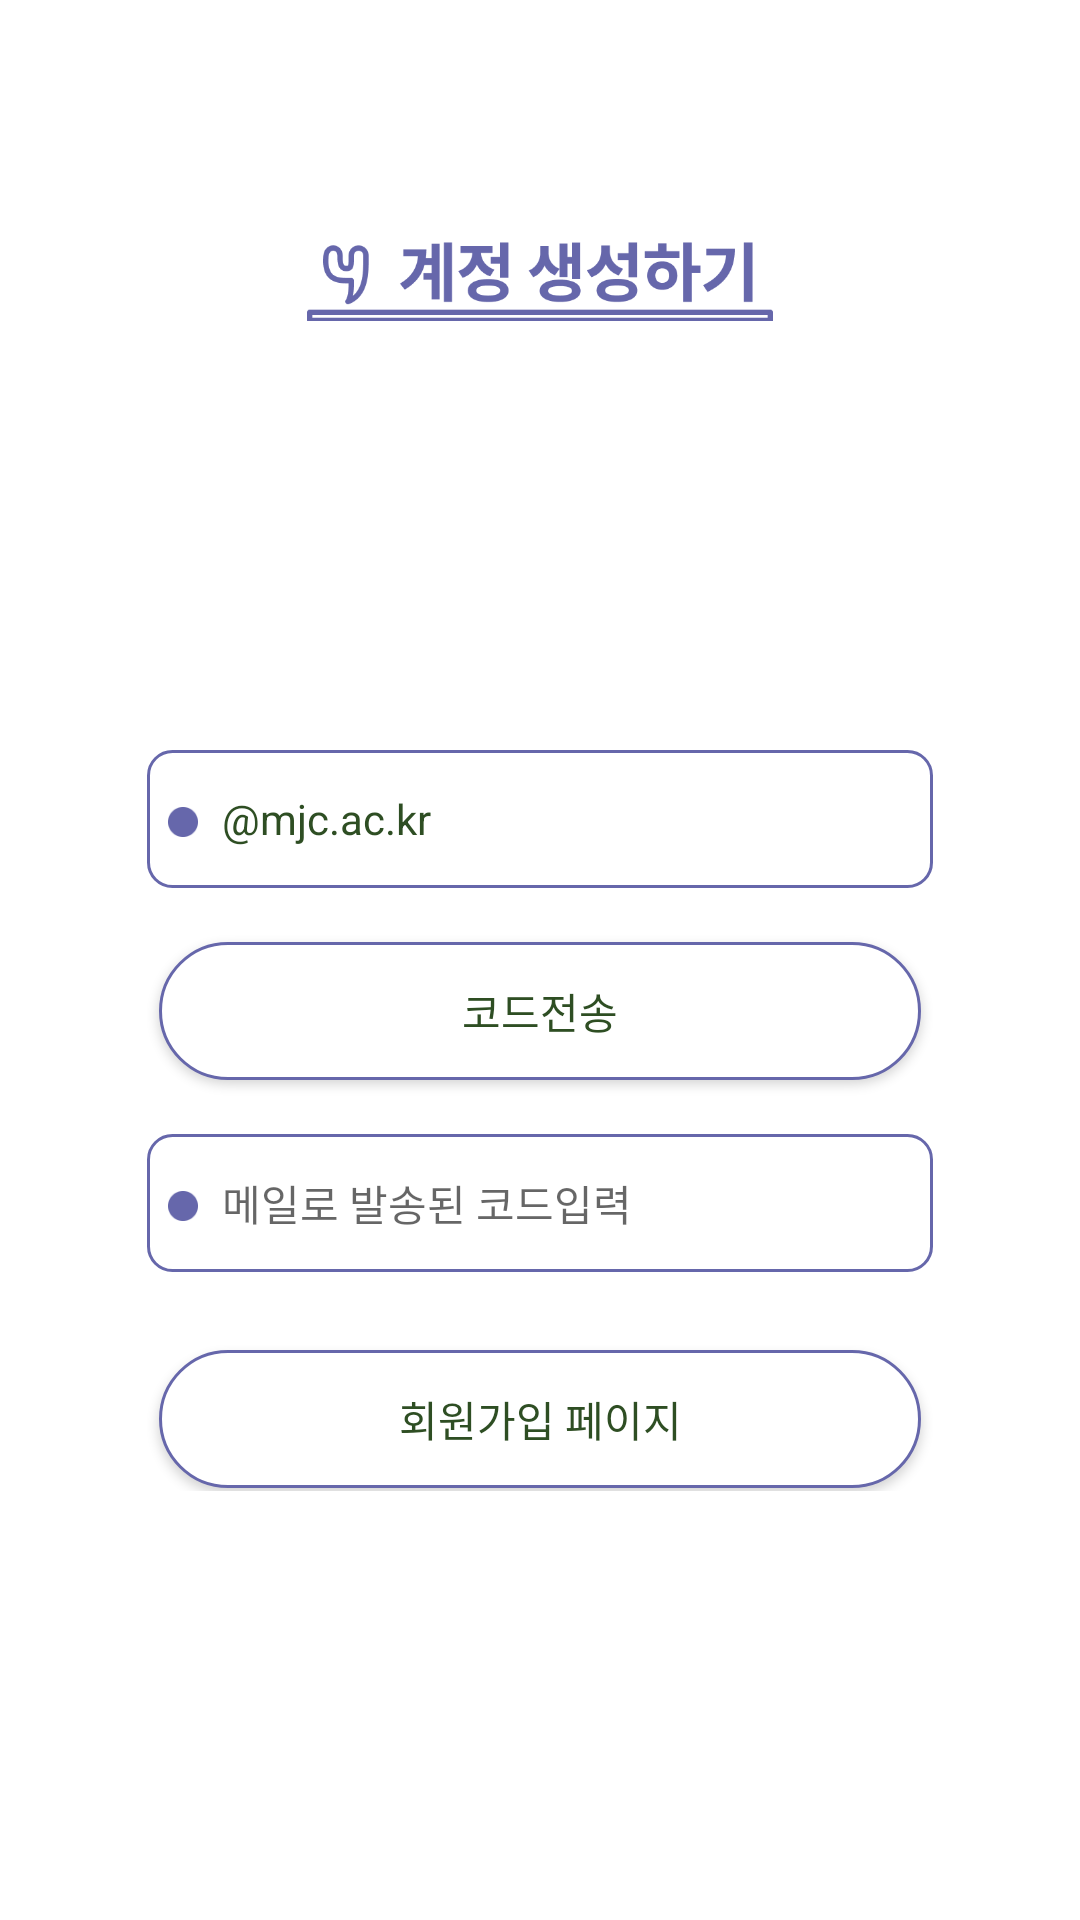

Android layout source for this screen:
<!-- AndroidManifest.xml: application theme Theme.AppCompat.Light -->
<!-- res/layout/activity_send_email.xml -->
<?xml version="1.0" encoding="utf-8"?>
<androidx.constraintlayout.widget.ConstraintLayout xmlns:android="http://schemas.android.com/apk/res/android"
    xmlns:app="http://schemas.android.com/apk/res-auto"
    xmlns:tools="http://schemas.android.com/tools"
    android:layout_width="match_parent"
    android:layout_height="match_parent"
    android:background="#FFFFFF"
    tools:context=".SendEmailActivity">

        <ImageView
            android:layout_width="172dp"
            android:layout_height="27dp"
            android:src="@drawable/register"
            android:layout_marginTop="80dp"
            app:layout_constraintEnd_toEndOf="parent"
            app:layout_constraintStart_toStartOf="parent"
            app:layout_constraintTop_toTopOf="parent" />

        <androidx.constraintlayout.widget.ConstraintLayout
            android:layout_width="match_parent"
            android:layout_height="wrap_content"
            android:background="#FFFFFF"
            android:layout_marginBottom="143dp"
            app:layout_constraintEnd_toEndOf="parent"
            app:layout_constraintStart_toStartOf="parent"
            app:layout_constraintBottom_toBottomOf="parent">

        <EditText
            android:id="@+id/editWriteEmail"
            android:layout_width="match_parent"
            android:layout_height="wrap_content"
            android:layout_marginStart="48dp"
            android:layout_marginTop="112dp"
            android:layout_marginEnd="48dp"
            android:background="@drawable/boder_blue"
            android:ems="10"
            android:hint="이메일 입력(@mjc.ac.kr 형식)"
            android:inputType="textPersonName"
            android:minHeight="48dp"
            android:paddingLeft="26dp"
            android:text="@mjc.ac.kr"
            android:textColor="#2E4E23"
            android:textSize="14dp"
            app:layout_constraintEnd_toEndOf="parent"
            app:layout_constraintHorizontal_bias="0.0"
            app:layout_constraintStart_toStartOf="parent"
            app:layout_constraintTop_toTopOf="parent" />

        <Button
            android:id="@+id/btnSendCode"
            android:layout_width="0dp"
            android:layout_height="wrap_content"
            android:layout_marginStart="52dp"
            android:layout_marginTop="176dp"
            android:layout_marginEnd="52dp"
            android:background="@drawable/boder_blue_button"
            android:text="코드전송"
            android:textColor="#2E4E23"
            app:layout_constraintEnd_toEndOf="parent"
            app:layout_constraintHorizontal_bias="1.0"
            app:layout_constraintStart_toStartOf="parent"
            app:layout_constraintTop_toTopOf="parent" />

        <EditText
            android:id="@+id/editWriteCode"
            android:layout_width="match_parent"
            android:layout_height="wrap_content"
            android:layout_marginStart="48dp"
            android:layout_marginTop="240dp"
            android:layout_marginEnd="48dp"
            android:background="@drawable/boder_blue"
            android:ems="10"
            android:hint="메일로 발송된 코드입력"
            android:inputType="textPersonName"
            android:minHeight="48dp"
            android:paddingLeft="26dp"
            android:textColor="#2E4E23"
            android:textSize="14dp"
            app:layout_constraintEnd_toEndOf="parent"
            app:layout_constraintStart_toStartOf="parent"
            app:layout_constraintTop_toTopOf="parent" />
        <Button
            android:id="@+id/btnRegister"
            android:layout_width="0dp"
            android:layout_height="wrap_content"
            android:layout_marginStart="52dp"
            android:layout_marginTop="312dp"
            android:layout_marginEnd="52dp"
            android:background="@drawable/boder_blue_button"
            android:text="회원가입 페이지"
            android:textColor="#2E4E23"
            app:layout_constraintEnd_toEndOf="parent"
            app:layout_constraintHorizontal_bias="0.0"
            app:layout_constraintStart_toStartOf="parent"
            app:layout_constraintTop_toTopOf="parent" />


        <ImageView
            android:layout_width="10dp"
            android:layout_height="10dp"
            android:layout_marginStart="8dp"
            android:layout_marginTop="20dp"
            app:layout_constraintStart_toStartOf="@id/editWriteEmail"
            app:layout_constraintTop_toTopOf="@id/editWriteEmail"
            app:srcCompat="@drawable/dot" />

        <ImageView
            android:layout_width="10dp"
            android:layout_height="10dp"
            android:layout_marginStart="8dp"
            android:layout_marginTop="20dp"
            app:layout_constraintStart_toStartOf="@id/editWriteCode"
            app:layout_constraintTop_toTopOf="@id/editWriteCode"
            app:srcCompat="@drawable/dot" />
        </androidx.constraintlayout.widget.ConstraintLayout>

</androidx.constraintlayout.widget.ConstraintLayout>
<!-- resources referenced by this layout -->
<resources>
  <!-- drawable boder_blue (drawable) -->
  <?xml version="1.0" encoding="utf-8"?>
  <layer-list xmlns:android="http://schemas.android.com/apk/res/android" >
  
      <item
          android:bottom="1dp"
          android:left="1dp"
          android:right="1dp"
          android:top="1dp">
          <shape android:shape="rectangle" >
              <corners
                  android:bottomLeftRadius="8dp"
                  android:bottomRightRadius="8dp"
                  android:topLeftRadius="8dp"
                  android:topRightRadius="8dp">
  
              </corners>
              <stroke
                  android:width="1dp"
                  android:color="#6667AB" />
  
              <solid android:color="#FFF" />
          </shape>
      </item>
  
  </layer-list>
  <!-- drawable boder_blue_button (drawable) -->
  <?xml version="1.0" encoding="utf-8"?>
  <layer-list xmlns:android="http://schemas.android.com/apk/res/android" >
  
      <item
          android:bottom="1dp"
          android:left="1dp"
          android:right="1dp"
          android:top="1dp">
          <shape android:shape="rectangle" >
              <corners
                  android:bottomLeftRadius="36dp"
                  android:bottomRightRadius="36dp"
                  android:topLeftRadius="36dp"
                  android:topRightRadius="36dp">
  
              </corners>
              <stroke
                  android:width="1dp"
                  android:color="#6667AB" />
  
              <solid android:color="#FFF" />
          </shape>
      </item>
  
  </layer-list>
  <!-- drawable dot: png bitmap (drawable, 644 bytes) -->
  <!-- drawable register: png bitmap (drawable, 11639 bytes) -->
</resources>
